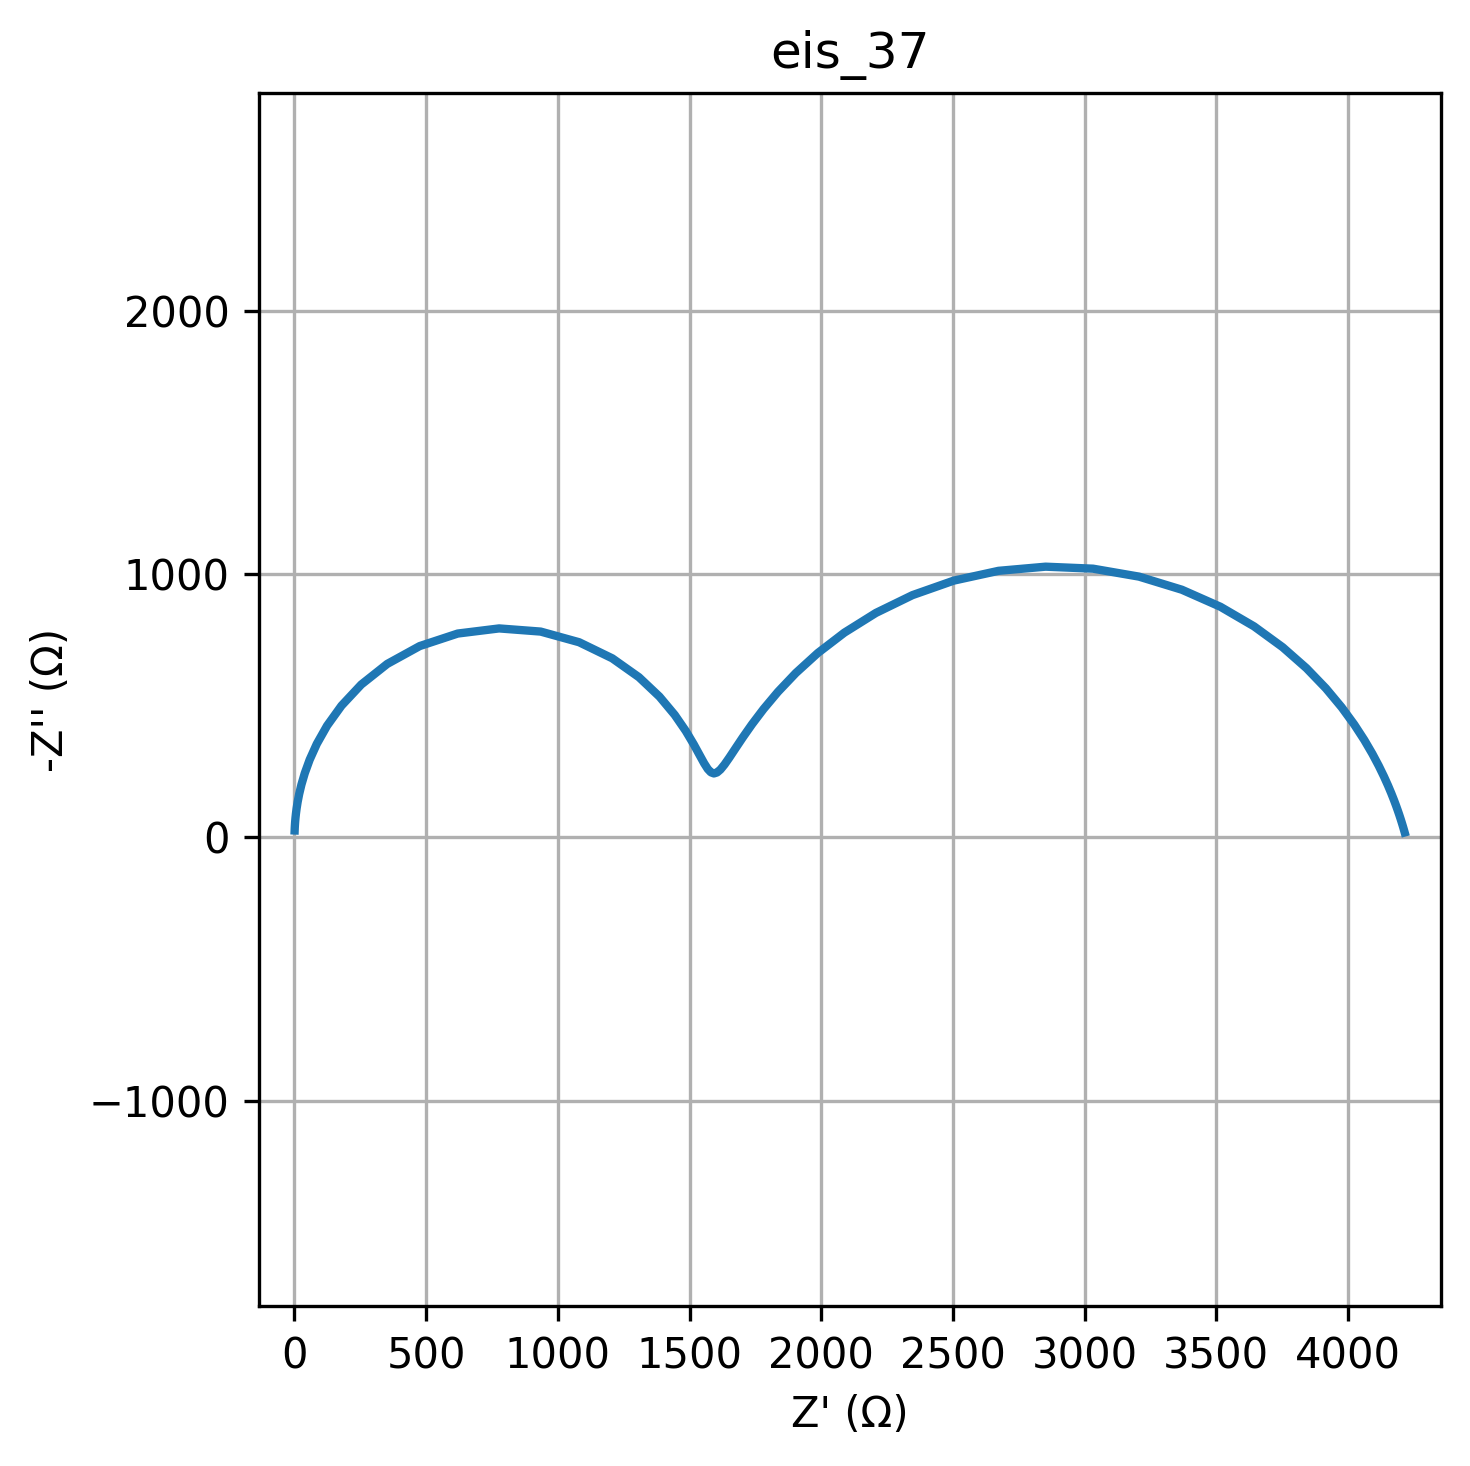

Data behind this chart, as committed beside it:
freq, Z_real, Z_imag
0.01, 4215, -18.94
0.01226, 4214, -22.45
0.01504, 4213, -26.6
0.01844, 4212, -31.51
0.02262, 4210, -37.32
0.02774, 4208, -44.19
0.03401, 4205, -52.31
0.04171, 4202, -61.91
0.05115, 4199, -73.23
0.06273, 4194, -86.58
0.07693, 4189, -102.3
0.09434, 4182, -120.8
0.1157, 4174, -142.5
0.1419, 4164, -167.9
0.174, 4152, -197.5
0.2134, 4136, -231.9
0.2617, 4117, -271.8
0.3209, 4093, -317.6
0.3935, 4062, -369.9
0.4826, 4024, -428.8
0.5918, 3976, -494.4
0.7257, 3916, -566.2
0.89, 3842, -642.9
1.091, 3752, -722.4
1.338, 3643, -801.5
1.641, 3516, -875.9
2.013, 3369, -940.6
2.468, 3207, -990.4
3.027, 3032, -1021
3.712, 2852, -1028
4.552, 2673, -1012
5.583, 2503, -975.1
6.846, 2346, -920.1
8.396, 2207, -852.5
10.3, 2088, -777.6
12.63, 1987, -700.3
15.48, 1904, -624.5
18.99, 1836, -553
23.29, 1781, -487.8
28.56, 1737, -429.8
35.02, 1702, -379.7
42.94, 1674, -337.6
52.66, 1651, -303.4
64.58, 1633, -276.9
79.2, 1617, -258
97.13, 1604, -246.7
119.1, 1592, -243.1
146.1, 1581, -247.4
179.1, 1569, -260
219.7, 1555, -281.4
269.4, 1538, -312.3
330.4, 1516, -353.2
405.1, 1486, -404.4
496.8, 1444, -465.5
609.3, 1386, -534.8
747.2, 1308, -608.5
916.3, 1206, -680.3
1124, 1081, -741.3
1378, 934.6, -781.7
1690, 776.9, -793.7
... 20 more rows
